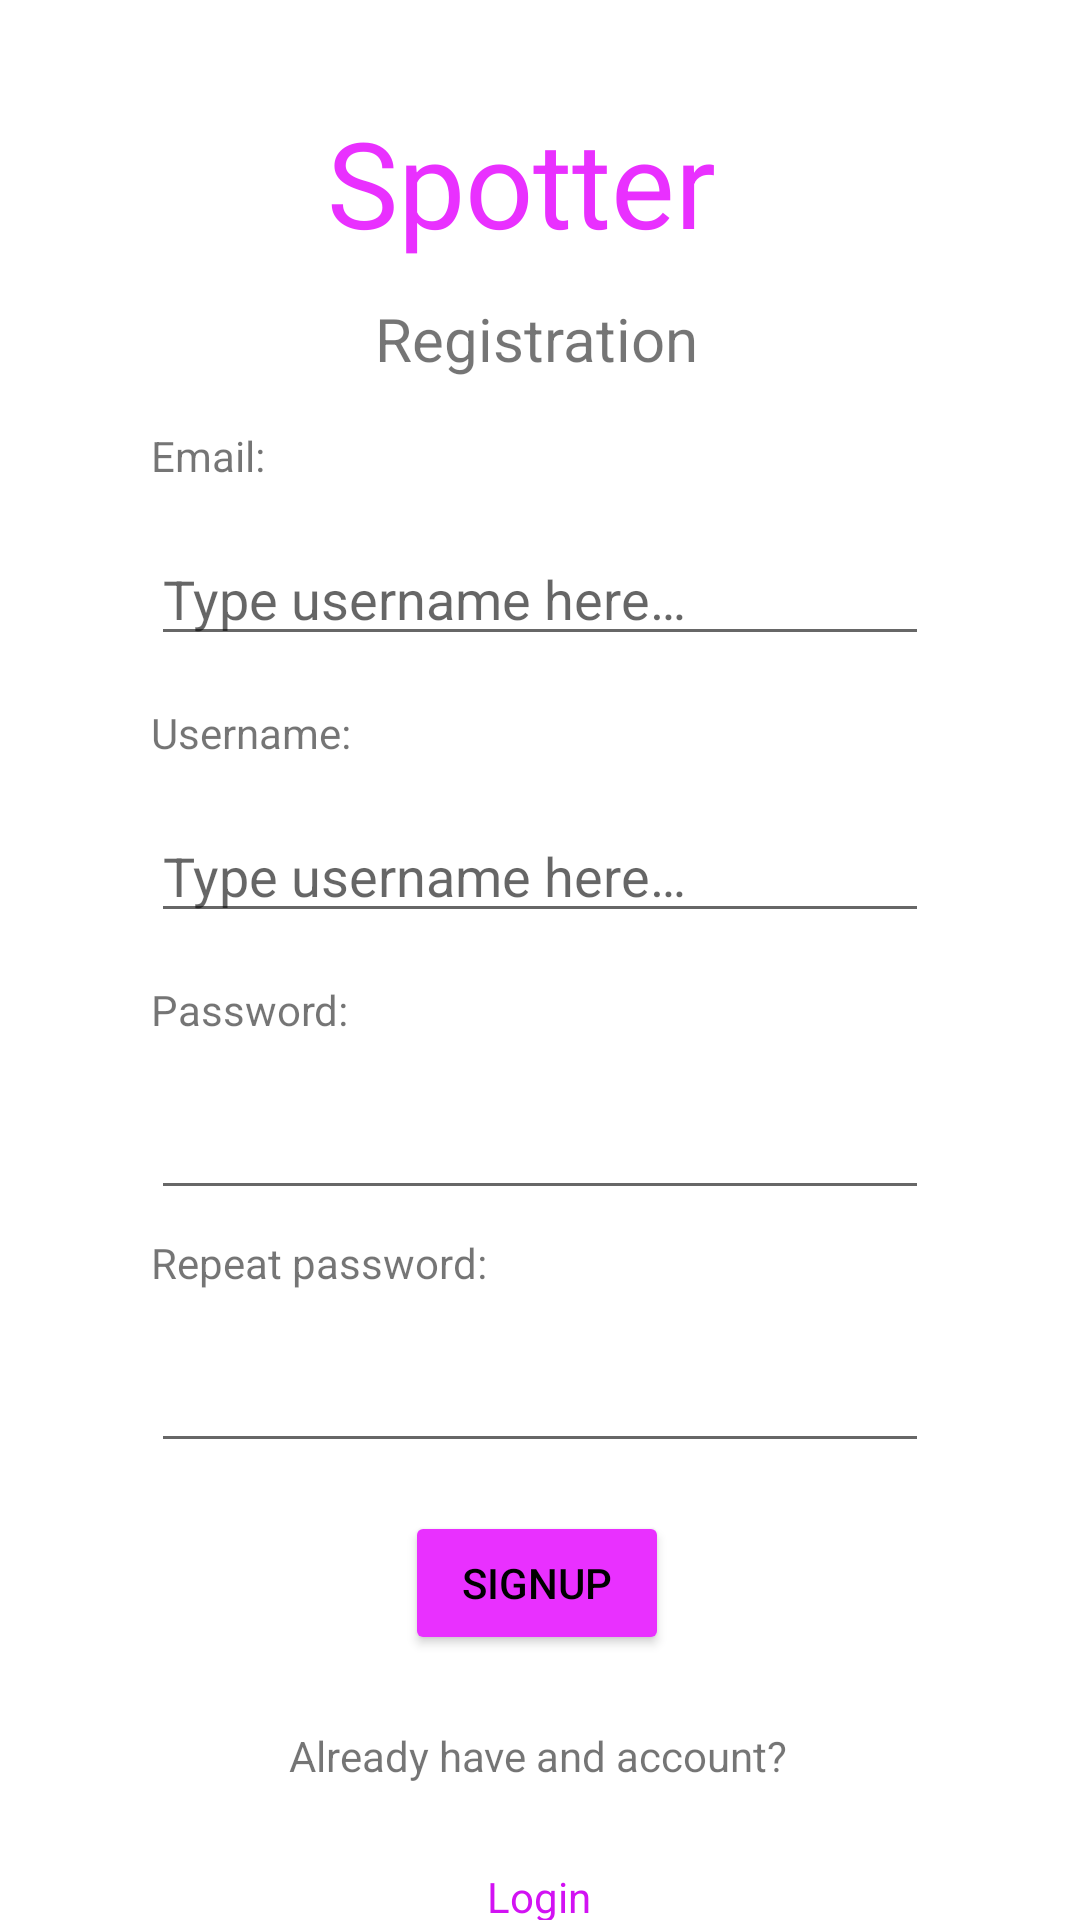

Here is an Android app screen rendered from its layout file. Give the layout XML and the strings, colors and styles it references.
<!-- AndroidManifest.xml: application theme Theme.Spotter -->
<!-- res/layout/fragment_signup.xml -->
<?xml version="1.0" encoding="utf-8"?>
<androidx.constraintlayout.widget.ConstraintLayout xmlns:android="http://schemas.android.com/apk/res/android"
    xmlns:app="http://schemas.android.com/apk/res-auto"
    xmlns:tools="http://schemas.android.com/tools"
    android:layout_width="match_parent"
    android:layout_height="match_parent">

    <TextView
        android:id="@+id/logo"
        android:layout_width="wrap_content"
        android:layout_height="wrap_content"
        android:text="@string/app_name"
        android:textColor="@color/light_purple"
        android:textSize="40sp"
        app:layout_constraintEnd_toEndOf="parent"
        app:layout_constraintHorizontal_bias="0.473"
        app:layout_constraintStart_toStartOf="parent"
        app:layout_constraintTop_toTopOf="@+id/guideline" />

    <TextView
        android:id="@+id/labelUsername"
        android:layout_width="wrap_content"
        android:layout_height="wrap_content"
        android:layout_marginTop="16dp"
        android:text="@string/label_username"
        app:layout_constraintStart_toStartOf="@+id/guideline2"
        app:layout_constraintTop_toBottomOf="@+id/errorEmail" />

    <EditText
        android:id="@+id/inputUsername"
        android:layout_width="0dp"
        android:layout_height="wrap_content"
        android:layout_marginTop="16dp"
        android:ems="10"
        android:inputType="text"
        android:hint="@string/hint_username"
        app:layout_constraintEnd_toStartOf="@+id/guideline3"
        app:layout_constraintHorizontal_bias="0.0"
        app:layout_constraintStart_toStartOf="@+id/guideline2"
        app:layout_constraintTop_toBottomOf="@+id/labelUsername" />

    <TextView
        android:id="@+id/labelPassword"
        android:layout_width="wrap_content"
        android:layout_height="wrap_content"
        android:layout_marginTop="16dp"
        android:text="@string/label_password"
        app:layout_constraintStart_toStartOf="@+id/guideline2"
        app:layout_constraintTop_toBottomOf="@+id/errorUsername" />

    <EditText
        android:id="@+id/inputPassword"
        android:layout_width="0dp"
        android:layout_height="wrap_content"
        android:layout_marginTop="16dp"
        android:ems="10"
        android:inputType="textPassword"
        app:layout_constraintEnd_toStartOf="@+id/guideline3"
        app:layout_constraintHorizontal_bias="1.0"
        app:layout_constraintStart_toStartOf="@+id/guideline2"
        app:layout_constraintTop_toBottomOf="@+id/labelPassword" />

    <Button
        android:id="@+id/btnSignup"
        android:layout_width="wrap_content"
        android:layout_height="wrap_content"
        android:layout_marginTop="16dp"
        android:backgroundTint="@color/light_purple"
        android:text="@string/signup"
        app:layout_constraintEnd_toStartOf="@+id/guideline3"
        app:layout_constraintHorizontal_bias="0.495"
        app:layout_constraintStart_toStartOf="@+id/guideline2"
        app:layout_constraintTop_toBottomOf="@+id/errorRepeatPassword" />

    <TextView
        android:id="@+id/labelLogin"
        android:layout_width="wrap_content"
        android:layout_height="wrap_content"
        android:layout_marginTop="24dp"
        android:text="@string/text_to_login"
        app:layout_constraintEnd_toStartOf="@+id/guideline3"
        app:layout_constraintHorizontal_bias="0.496"
        app:layout_constraintStart_toStartOf="@+id/guideline2"
        app:layout_constraintTop_toBottomOf="@+id/errorSignup" />

    <TextView
        android:id="@+id/btnGoToLogin"
        android:layout_width="wrap_content"
        android:layout_height="wrap_content"
        android:layout_marginTop="8dp"
        android:clickable="true"
        android:focusable="true"
        android:padding="20dp"
        android:text="@string/login"
        android:textColor="#D212F3"
        app:layout_constraintEnd_toStartOf="@+id/guideline3"
        app:layout_constraintHorizontal_bias="0.498"
        app:layout_constraintStart_toStartOf="@+id/guideline2"
        app:layout_constraintTop_toBottomOf="@+id/labelLogin" />

    <androidx.constraintlayout.widget.Guideline
        android:id="@+id/guideline"
        android:layout_width="wrap_content"
        android:layout_height="wrap_content"
        android:orientation="horizontal"
        app:layout_constraintGuide_begin="34dp" />

    <androidx.constraintlayout.widget.Guideline
        android:id="@+id/guideline2"
        android:layout_width="wrap_content"
        android:layout_height="wrap_content"
        android:orientation="vertical"
        app:layout_constraintGuide_percent="0.14" />

    <androidx.constraintlayout.widget.Guideline
        android:id="@+id/guideline3"
        android:layout_width="wrap_content"
        android:layout_height="wrap_content"
        android:orientation="vertical"
        app:layout_constraintGuide_percent="0.86" />

    <TextView
        android:id="@+id/labelEmail"
        android:layout_width="wrap_content"
        android:layout_height="wrap_content"
        android:layout_marginTop="16dp"
        android:text="@string/label_email"
        app:layout_constraintStart_toStartOf="@+id/guideline2"
        app:layout_constraintTop_toBottomOf="@+id/labelRegistration" />

    <EditText
        android:id="@+id/inputEmail"
        android:layout_width="0dp"
        android:layout_height="wrap_content"
        android:layout_marginTop="16dp"
        android:ems="10"
        android:hint="@string/hint_username"
        android:inputType="textEmailAddress"
        app:layout_constraintEnd_toStartOf="@+id/guideline3"
        app:layout_constraintHorizontal_bias="0.0"
        app:layout_constraintStart_toStartOf="@+id/guideline2"
        app:layout_constraintTop_toBottomOf="@+id/labelEmail" />

    <TextView
        android:id="@+id/labelRepeatPassword"
        android:layout_width="wrap_content"
        android:layout_height="wrap_content"
        android:layout_marginTop="8dp"
        android:text="@string/label_repeat_password"
        app:layout_constraintStart_toStartOf="@+id/guideline2"
        app:layout_constraintTop_toBottomOf="@+id/errorPassword" />

    <EditText
        android:id="@+id/inputRepeatPassword"
        android:layout_width="0dp"
        android:layout_height="wrap_content"
        android:layout_marginTop="16dp"
        android:ems="10"
        android:inputType="textPassword"
        app:layout_constraintEnd_toStartOf="@+id/guideline3"
        app:layout_constraintHorizontal_bias="0.0"
        app:layout_constraintStart_toStartOf="@+id/guideline2"
        app:layout_constraintTop_toBottomOf="@+id/labelRepeatPassword" />

    <TextView
        android:id="@+id/labelRegistration"
        android:layout_width="wrap_content"
        android:layout_height="wrap_content"
        android:layout_marginTop="12dp"
        android:text="@string/title_registration"
        android:textSize="20sp"
        app:layout_constraintEnd_toEndOf="parent"
        app:layout_constraintHorizontal_bias="0.495"
        app:layout_constraintStart_toStartOf="parent"
        app:layout_constraintTop_toBottomOf="@+id/logo" />

    <TextView
        android:id="@+id/errorEmail"
        android:layout_width="wrap_content"
        android:layout_height="wrap_content"
        android:text=""
        android:textColor="#FB0000"
        android:visibility="gone"
        app:layout_constraintStart_toStartOf="@+id/guideline2"
        app:layout_constraintTop_toBottomOf="@+id/inputEmail" />

    <TextView
        android:id="@+id/errorUsername"
        android:layout_width="wrap_content"
        android:layout_height="wrap_content"
        android:text=""
        android:textColor="#FF0000"
        android:visibility="gone"
        app:layout_constraintStart_toStartOf="@+id/guideline2"
        app:layout_constraintTop_toBottomOf="@+id/inputUsername" />

    <TextView
        android:id="@+id/errorPassword"
        android:layout_width="wrap_content"
        android:layout_height="wrap_content"
        android:text=""
        android:textColor="#FF0000"
        android:visibility="gone"
        app:layout_constraintTop_toBottomOf="@+id/inputPassword"
        tools:layout_editor_absoluteX="59dp" />

    <TextView
        android:id="@+id/errorRepeatPassword"
        android:layout_width="wrap_content"
        android:layout_height="wrap_content"
        android:text=""
        android:textColor="#FB0000"
        android:visibility="gone"
        app:layout_constraintStart_toStartOf="@+id/guideline2"
        app:layout_constraintTop_toBottomOf="@+id/inputRepeatPassword" />

    <TextView
        android:id="@+id/errorSignup"
        android:layout_width="wrap_content"
        android:layout_height="wrap_content"
        android:layout_marginTop="8dp"
        android:text=""
        android:textColor="#FF0000"
        android:visibility="gone"
        app:layout_constraintEnd_toStartOf="@+id/guideline3"
        app:layout_constraintHorizontal_bias="0.495"
        app:layout_constraintStart_toStartOf="@+id/guideline2"
        app:layout_constraintTop_toBottomOf="@+id/btnSignup" />

</androidx.constraintlayout.widget.ConstraintLayout>
<!-- resources referenced by this layout -->
<resources>
  <color name="light_purple">#E930FF</color>
  <string name="app_name">Spotter</string>
  <string name="hint_username">Type username here…</string>
  <string name="label_email">Email:</string>
  <string name="label_password">Password:</string>
  <string name="label_repeat_password">Repeat password:</string>
  <string name="label_username">Username:</string>
  <string name="login">Login</string>
  <string name="signup">Signup</string>
  <string name="text_to_login">Already have and account?</string>
  <string name="title_registration">Registration</string>
  <style name="Theme.Spotter" parent="Theme.MaterialComponents.DayNight.DarkActionBar">
          
          <item name="colorPrimary">@color/white</item> 
          <item name="colorPrimaryVariant">@color/white</item>
          <item name="colorOnPrimary">@color/black</item> 
  
          
          <item name="colorSecondary">@color/white</item>
          <item name="colorSecondaryVariant">@color/white</item>
          <item name="colorOnSecondary">@color/black</item> 
  
          
          <item name="android:windowBackground">@color/white</item>
  
          
          <item name="android:textColorPrimary">@color/black</item> 
          <item name="android:textColorSecondary">@color/grey_3</item> 
      </style>
  <color name="white">#FFFFFFFF</color>
  <color name="black">#FF000000</color>
  <color name="grey_3">#676767</color>
</resources>
